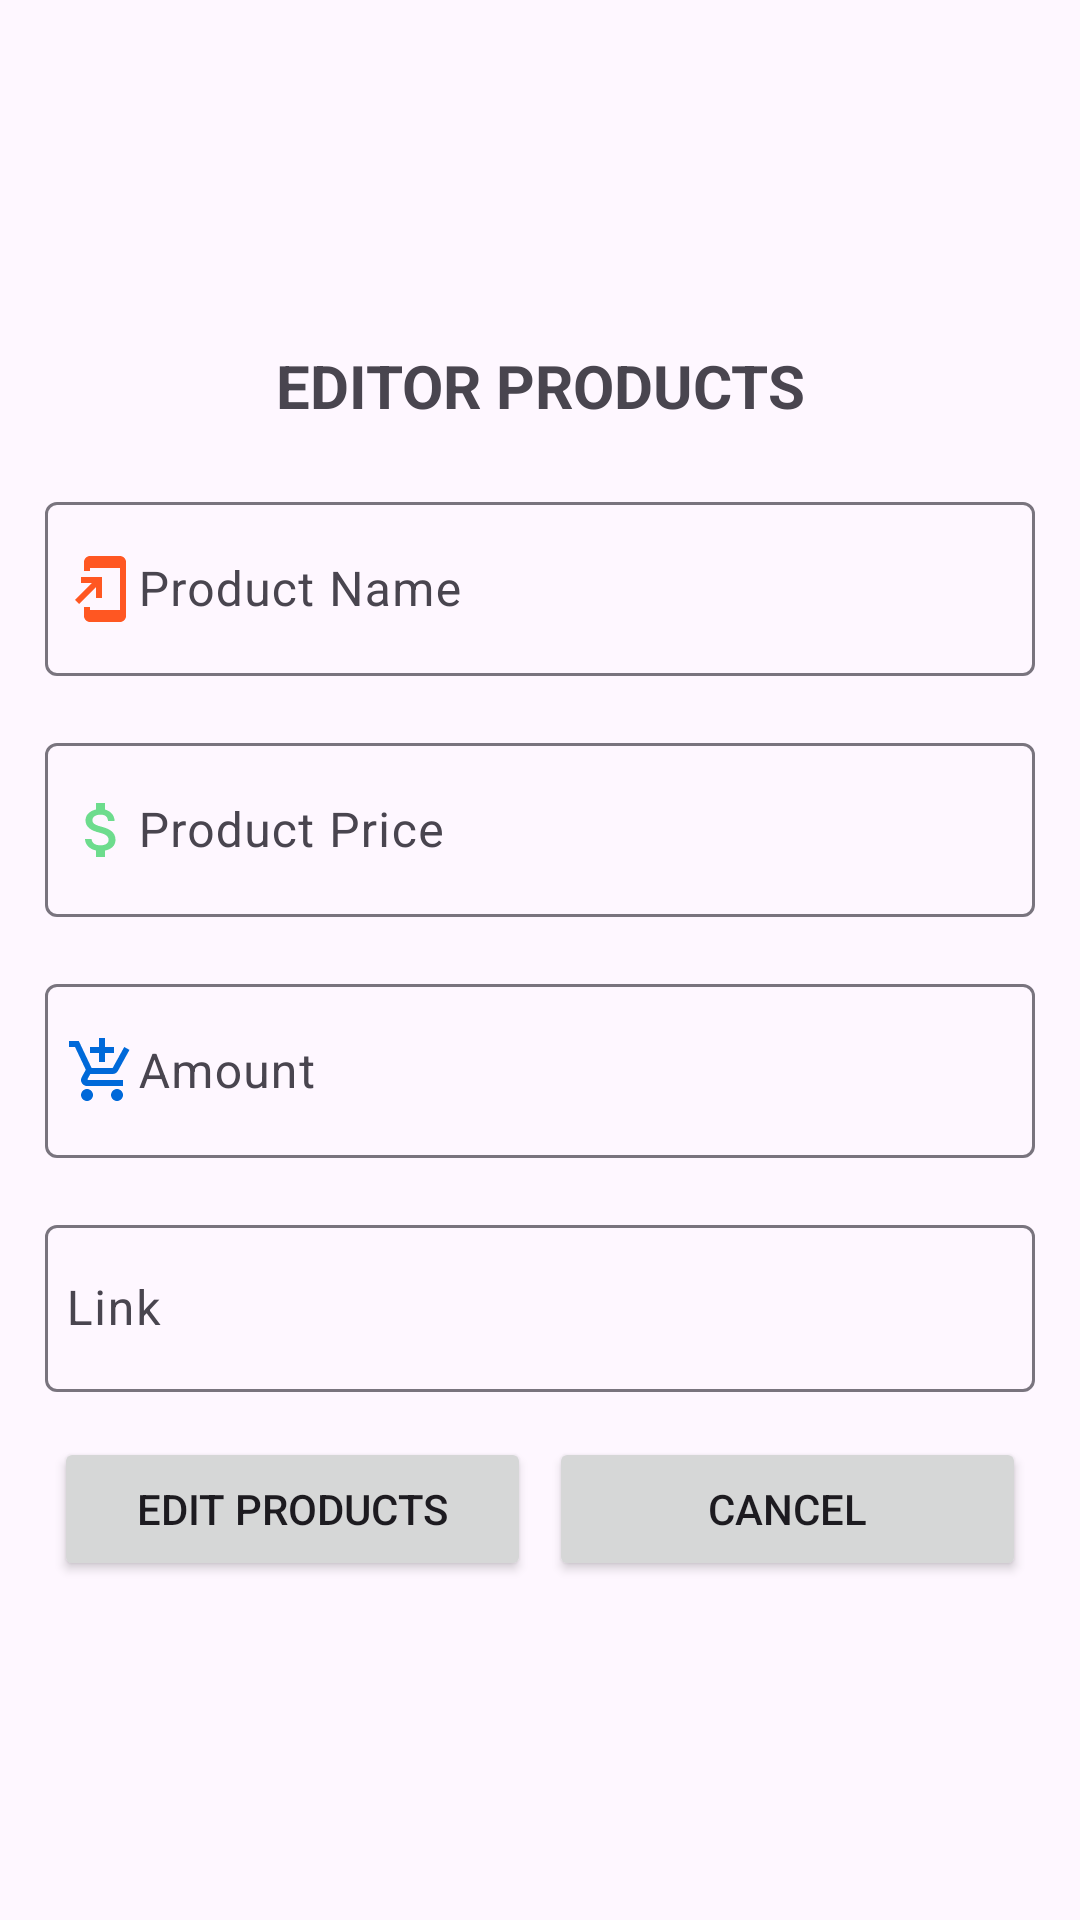

Here is an Android app screen rendered from its layout file. Give the layout XML and the strings, colors and styles it references.
<!-- AndroidManifest.xml: application theme Theme.AND_DeThi2 -->
<!-- res/layout/dialog_edit_product.xml -->
<?xml version="1.0" encoding="utf-8"?>
<LinearLayout xmlns:android="http://schemas.android.com/apk/res/android"
    android:layout_width="match_parent"
    android:layout_height="match_parent">

    <LinearLayout
        android:layout_width="match_parent"
        android:layout_height="match_parent"
        android:orientation="vertical"
        android:padding="15sp">

        <ImageView
            android:id="@+id/ivHintPicturesUD"
            android:layout_width="180dp"
            android:layout_height="100dp"
            android:layout_gravity="center"
            android:src="@drawable/polytechnic" />

        <TextView
            android:layout_width="match_parent"
            android:layout_height="wrap_content"
            android:gravity="center"
            android:text="Editor products"
            android:textAllCaps="true"
            android:textSize="20sp"
            android:textStyle="bold" />

        <LinearLayout
            android:layout_width="match_parent"
            android:layout_height="wrap_content"
            android:layout_marginTop="20sp"
            android:orientation="vertical">

            <com.google.android.material.textfield.TextInputLayout
                android:layout_width="match_parent"
                android:layout_height="wrap_content">

                <com.google.android.material.textfield.TextInputEditText
                    android:id="@+id/edtNamePD"
                    android:layout_width="match_parent"
                    android:layout_height="wrap_content"
                    android:drawableLeft="@drawable/ic_add_to_home_screen_24"
                    android:hint="Product Name"
                    android:paddingLeft="7sp" />
            </com.google.android.material.textfield.TextInputLayout>

            <com.google.android.material.textfield.TextInputLayout
                android:layout_width="match_parent"
                android:layout_height="wrap_content"
                android:layout_marginTop="17sp">

                <com.google.android.material.textfield.TextInputEditText
                    android:id="@+id/edtPricePD"
                    android:layout_width="match_parent"
                    android:layout_height="wrap_content"
                    android:drawableLeft="@drawable/ic_attach_money_24"
                    android:hint="Product Price"
                    android:inputType="number"
                    android:paddingLeft="7sp" />
            </com.google.android.material.textfield.TextInputLayout>

            <com.google.android.material.textfield.TextInputLayout
                android:layout_width="match_parent"
                android:layout_height="wrap_content"
                android:layout_marginTop="17sp">

                <com.google.android.material.textfield.TextInputEditText
                    android:id="@+id/edtAmountPD"
                    android:layout_width="match_parent"
                    android:layout_height="wrap_content"
                    android:drawableLeft="@drawable/ic_add_shopping_cart_24"
                    android:hint="Amount"
                    android:inputType="number"
                    android:paddingLeft="7sp" />
            </com.google.android.material.textfield.TextInputLayout>

            <LinearLayout
                android:layout_width="match_parent"
                android:layout_height="wrap_content"
                android:layout_marginTop="17sp"
                android:gravity="center"
                android:orientation="horizontal">

                <com.google.android.material.textfield.TextInputLayout
                    android:layout_width="0dp"
                    android:layout_height="wrap_content"
                    android:layout_weight="1">

                    <com.google.android.material.textfield.TextInputEditText
                        android:id="@+id/edtLinkPD"
                        android:layout_width="match_parent"
                        android:layout_height="wrap_content"
                        android:drawableLeft="@drawable/ic_link_24"
                        android:hint="Link"
                        android:inputType="text"
                        android:paddingLeft="7sp" />
                </com.google.android.material.textfield.TextInputLayout>


            </LinearLayout>

            <LinearLayout
                android:layout_width="match_parent"
                android:layout_height="wrap_content"
                android:layout_marginTop="12sp"
                android:orientation="horizontal">

                <Button
                    android:id="@+id/btnUpdate"
                    android:layout_width="0dp"
                    android:layout_height="wrap_content"
                    android:layout_margin="3sp"
                    android:layout_weight="1"
                    android:text="Edit Products" />

                <Button
                    android:id="@+id/btnCancel"
                    android:layout_width="0dp"
                    android:layout_height="wrap_content"
                    android:layout_margin="3sp"
                    android:layout_weight="1"
                    android:text="Cancel" />

            </LinearLayout>
        </LinearLayout>
    </LinearLayout>
</LinearLayout>
<!-- resources referenced by this layout -->
<resources>
  <!-- drawable ic_add_shopping_cart_24 (drawable) -->
  <vector android:height="24dp" android:tint="#0069D9"
      android:viewportHeight="24" android:viewportWidth="24"
      android:width="24dp" xmlns:android="http://schemas.android.com/apk/res/android">
      <path android:fillColor="@android:color/white" android:pathData="M11,9h2L13,6h3L16,4h-3L13,1h-2v3L8,4v2h3v3zM7,18c-1.1,0 -1.99,0.9 -1.99,2S5.9,22 7,22s2,-0.9 2,-2 -0.9,-2 -2,-2zM17,18c-1.1,0 -1.99,0.9 -1.99,2s0.89,2 1.99,2 2,-0.9 2,-2 -0.9,-2 -2,-2zM7.17,14.75l0.03,-0.12 0.9,-1.63h7.45c0.75,0 1.41,-0.41 1.75,-1.03l3.86,-7.01L19.42,4h-0.01l-1.1,2 -2.76,5L8.53,11l-0.13,-0.27L6.16,6l-0.95,-2 -0.94,-2L1,2v2h2l3.6,7.59 -1.35,2.45c-0.16,0.28 -0.25,0.61 -0.25,0.96 0,1.1 0.9,2 2,2h12v-2L7.42,15c-0.13,0 -0.25,-0.11 -0.25,-0.25z"/>
  </vector>
  <!-- drawable ic_add_to_home_screen_24 (drawable) -->
  <vector android:autoMirrored="true" android:height="24dp"
      android:tint="#FF5722" android:viewportHeight="24"
      android:viewportWidth="24" android:width="24dp" xmlns:android="http://schemas.android.com/apk/res/android">
      <path android:fillColor="@android:color/white" android:pathData="M18,1.01L8,1c-1.1,0 -2,0.9 -2,2v3h2V5h10v14H8v-1H6v3c0,1.1 0.9,2 2,2h10c1.1,0 2,-0.9 2,-2V3c0,-1.1 -0.9,-1.99 -2,-1.99zM10,15h2V8H5v2h3.59L3,15.59 4.41,17 10,11.41z"/>
  </vector>
  <!-- drawable ic_attach_money_24 (drawable) -->
  <vector android:height="24dp" android:tint="#6DDC8D"
      android:viewportHeight="24" android:viewportWidth="24"
      android:width="24dp" xmlns:android="http://schemas.android.com/apk/res/android">
      <path android:fillColor="@android:color/white" android:pathData="M11.8,10.9c-2.27,-0.59 -3,-1.2 -3,-2.15 0,-1.09 1.01,-1.85 2.7,-1.85 1.78,0 2.44,0.85 2.5,2.1h2.21c-0.07,-1.72 -1.12,-3.3 -3.21,-3.81V3h-3v2.16c-1.94,0.42 -3.5,1.68 -3.5,3.61 0,2.31 1.91,3.46 4.7,4.13 2.5,0.6 3,1.48 3,2.41 0,0.69 -0.49,1.79 -2.7,1.79 -2.06,0 -2.87,-0.92 -2.98,-2.1h-2.2c0.12,2.19 1.76,3.42 3.68,3.83V21h3v-2.15c1.95,-0.37 3.5,-1.5 3.5,-3.55 0,-2.84 -2.43,-3.81 -4.7,-4.4z"/>
  </vector>
  <style name="Theme.AND_DeThi2" parent="Base.Theme.AND_DeThi2" />
  <style name="Base.Theme.AND_DeThi2" parent="Theme.Material3.DayNight.NoActionBar">
          
          
      </style>
</resources>
